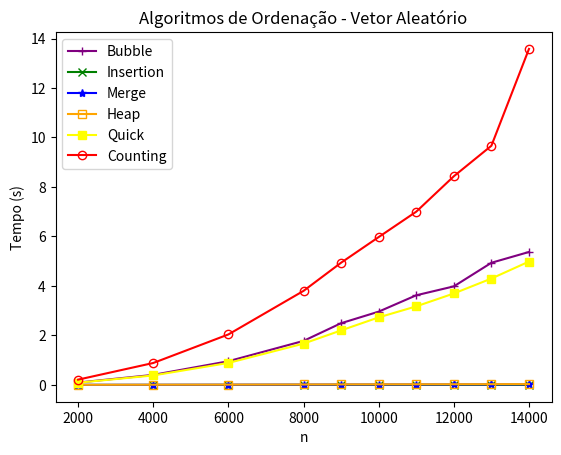

Reproduce this figure in Python.
import matplotlib.pyplot as plt

def grafico_vetores_aleatorios(tamanhos_vetores, tempo_bubble, tempo_insertion, tempo_merge, tempo_heap, tempo_quick, tempo_counting):
    plt.plot(tamanhos_vetores, tempo_bubble, label='Bubble', marker='+', color='purple')
    plt.plot(tamanhos_vetores, tempo_insertion, label='Insertion', marker='x', color='green')
    plt.plot(tamanhos_vetores, tempo_merge, label='Merge', marker='*', color='blue')
    plt.plot(tamanhos_vetores, tempo_heap, label='Heap', marker='s', fillstyle='none', color='orange')
    plt.plot(tamanhos_vetores, tempo_quick, label='Quick', marker='s', color='yellow')
    plt.plot(tamanhos_vetores, tempo_counting, label='Counting', marker='o', fillstyle='none', color='red')

    plt.title('Algoritmos de Ordenação - Vetor Aleatório')
    plt.xlabel('n')
    plt.ylabel('Tempo (s)')

    plt.legend()
    plt.show()

tamanho_vetor = [2000, 4000, 6000, 8000, 9000, 10000, 11000, 12000, 13000, 14000]
tempo_bubble = [0.095585, 0.406070, 0.957655, 1.778917, 2.494518, 2.961461, 3.623052, 3.982920, 4.937081, 5.372960]
tempo_insertion = [0.000102, 0.000204, 0.000323, 0.000450, 0.000530, 0.000584, 0.000616, 0.000683, 0.000730, 0.000767]
tempo_merge = [0.002225, 0.004910, 0.008079, 0.011177, 0.013578, 0.015470, 0.016380, 0.017605, 0.018788, 0.020349]
tempo_heap = [0.003348, 0.008636, 0.012540, 0.018490, 0.021892, 0.024656, 0.026055, 0.028109, 0.030757, 0.033198]
tempo_quick = [0.089118, 0.383530, 0.887803, 1.668525, 2.203390, 2.729839, 3.175095, 3.695912, 4.299218, 4.985924]
tempo_counting = [0.213109, 0.886273, 2.040176, 3.800819, 4.939559, 5.975751, 7.001527, 8.433126, 9.666867, 13.579285]

grafico_vetores_aleatorios(tamanho_vetor, tempo_bubble, tempo_insertion, tempo_merge, tempo_heap, tempo_quick, tempo_counting)